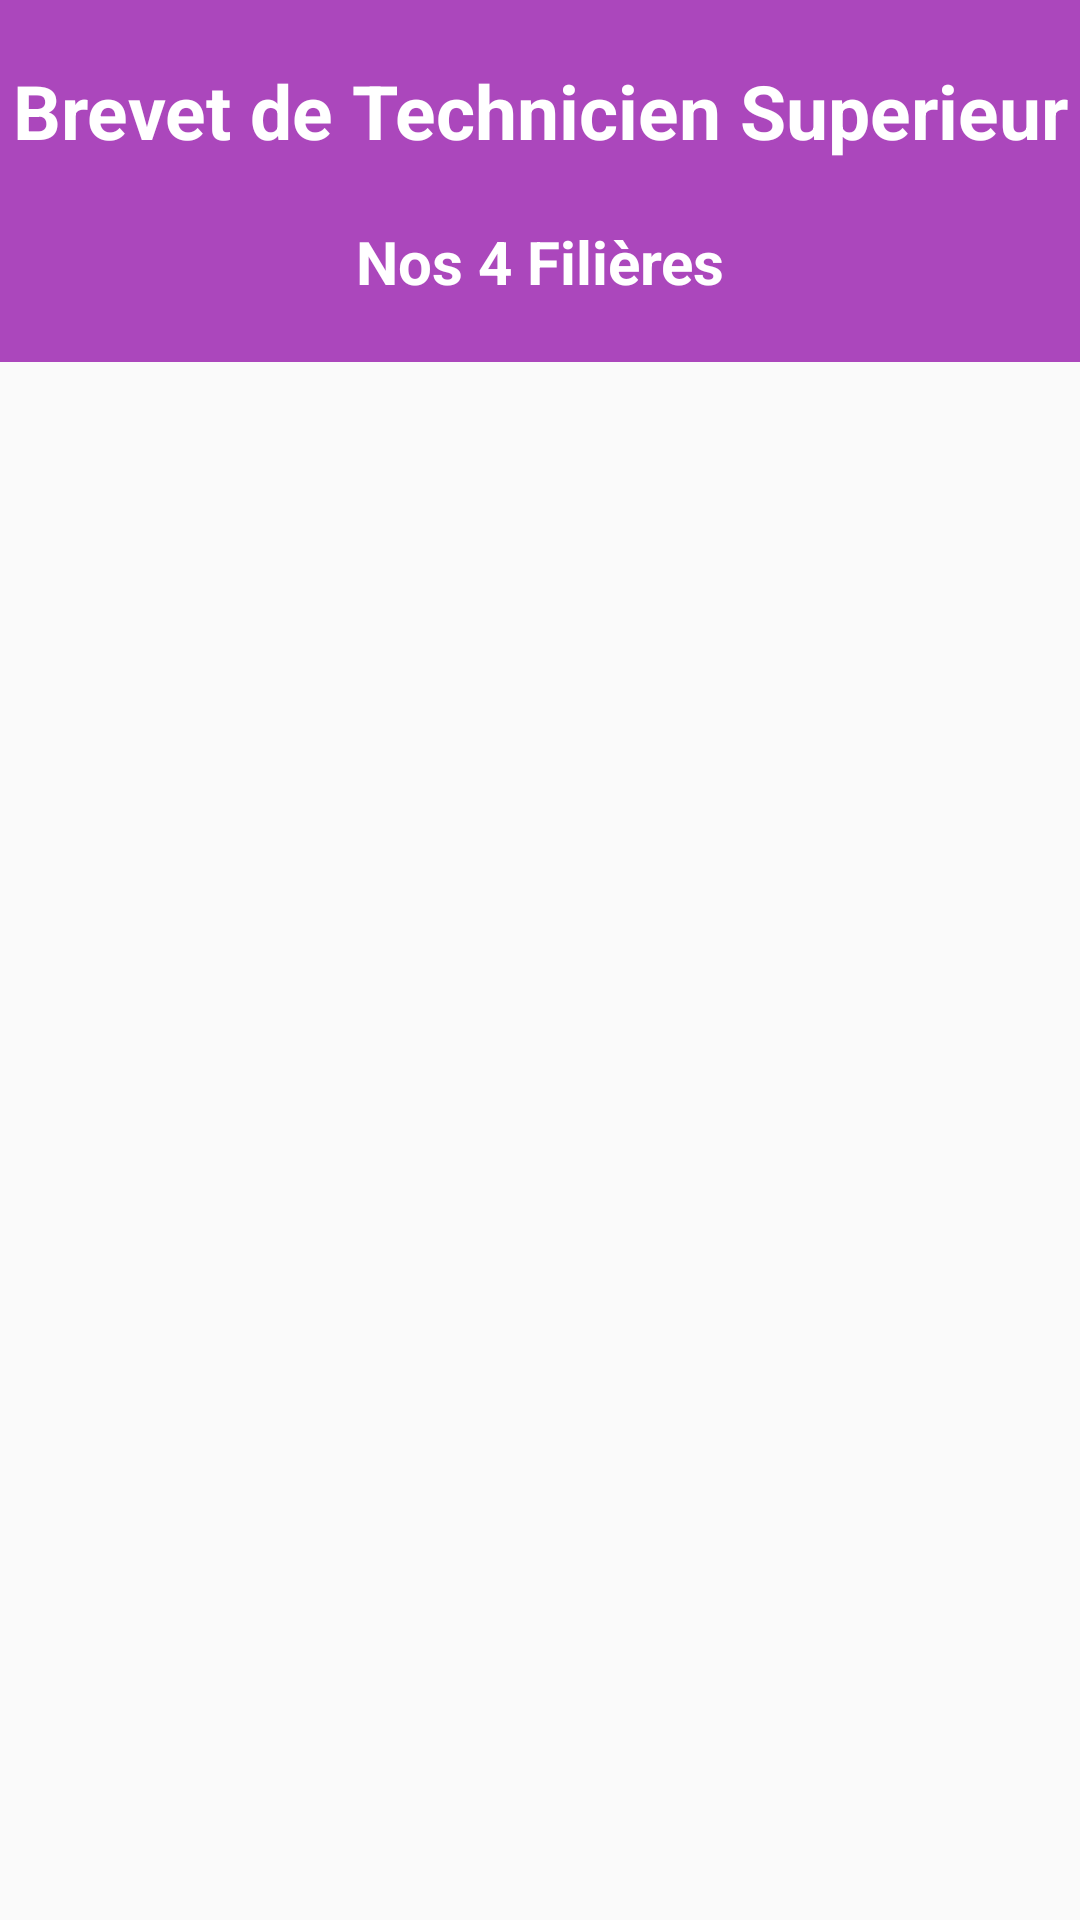

Android layout source for this screen:
<!-- AndroidManifest.xml: application theme AppTheme -->
<!-- res/layout/activity_bts.xml -->
<?xml version="1.0" encoding="utf-8"?>
<ScrollView android:layout_height="match_parent"
    android:layout_width="match_parent"
    xmlns:android="http://schemas.android.com/apk/res/android" >


<LinearLayout xmlns:android="http://schemas.android.com/apk/res/android"
    xmlns:app="http://schemas.android.com/apk/res-auto"
    xmlns:tools="http://schemas.android.com/tools"
    android:layout_width="match_parent"
    android:layout_height="match_parent"
    android:orientation="vertical"
    android:background="@color/viol1"
    tools:context=".BTS">


    <TextView
        android:layout_width="match_parent"
        android:layout_height="wrap_content"
        android:text="Brevet de Technicien Superieur"
        android:textColor="@android:color/white"
        android:gravity="center"
        android:textSize="25dp"
        android:layout_marginTop="20dp"
        android:textStyle="bold"/>

    <TextView
        android:layout_width="match_parent"
        android:layout_height="wrap_content"
        android:layout_marginTop="20dp"
        android:text="Nos 4 Filières"
        android:textColor="@android:color/white"
        android:textStyle="bold"
        android:textSize="20dp"
        android:gravity="center"/>




    <GridView
        android:layout_width="wrap_content"
        android:layout_height="wrap_content"
        android:numColumns="1"
        android:padding="10dp"
        android:id="@+id/gridbts"/>





</LinearLayout>


</ScrollView>
<!-- resources referenced by this layout -->
<resources>
  <color name="viol1">#ab47bc</color>
  <string name="c1">° Assistant Commercial Import-Export</string>
  <string name="c2">° Chargé de l\'acheminement et du stockage des marchandises</string>
  <string name="c3">° Chargé des relations avec les transporteurs</string>
  <string name="c4">° Assistant Acheteur</string>
  <string name="c5">° Chargé de la clientèle</string>
  <string name="ci">Les Débouchés : </string>
  <style name="AppTheme" parent="Theme.AppCompat.Light.NoActionBar">
          
          <item name="colorPrimary">@color/myvbleu</item>
          <item name="colorPrimaryDark">@color/myvbleu</item>
          <item name="colorAccent">@color/colorAccent</item>
  
      </style>
  <color name="myvbleu">#1976d2</color>
  <color name="colorAccent">#D81B60</color>
</resources>
